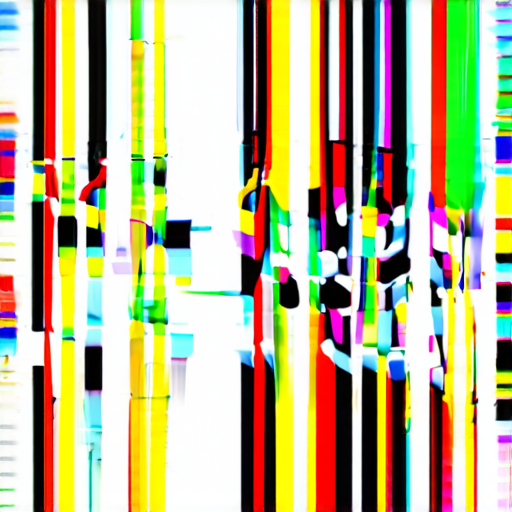
Generation parameters embedded in this image by ComfyUI (PNG 'prompt' text chunk: the API-format workflow graph, JSON):
{"1":{"class_type":"CheckpointLoaderSimple","inputs":{"ckpt_name":"sd3.5_large.safetensors"}},"2":{"class_type":"CLIPLoader","inputs":{"clip_name":"clip_g.safetensors","type":"sd3"}},"3":{"class_type":"CLIPTextEncode","inputs":{"text":"dog\nStyle: Pen & Ink\nFormat: Landscape","clip":["2",0]}},"4":{"class_type":"EmptyLatentImage","inputs":{"width":512,"height":512,"batch_size":1}},"5":{"class_type":"KSampler","inputs":{"model":["1",0],"positive":["3",0],"negative":["3",0],"latent_image":["4",0],"steps":20,"cfg":7.0,"sampler_name":"euler","scheduler":"normal","seed":42,"denoise":1.0}},"6":{"class_type":"VAEDecode","inputs":{"samples":["5",0],"vae":["1",2]}},"7":{"class_type":"SaveImage","inputs":{"images":["6",0],"filename_prefix":"webui_sd35_1746869166"}}}